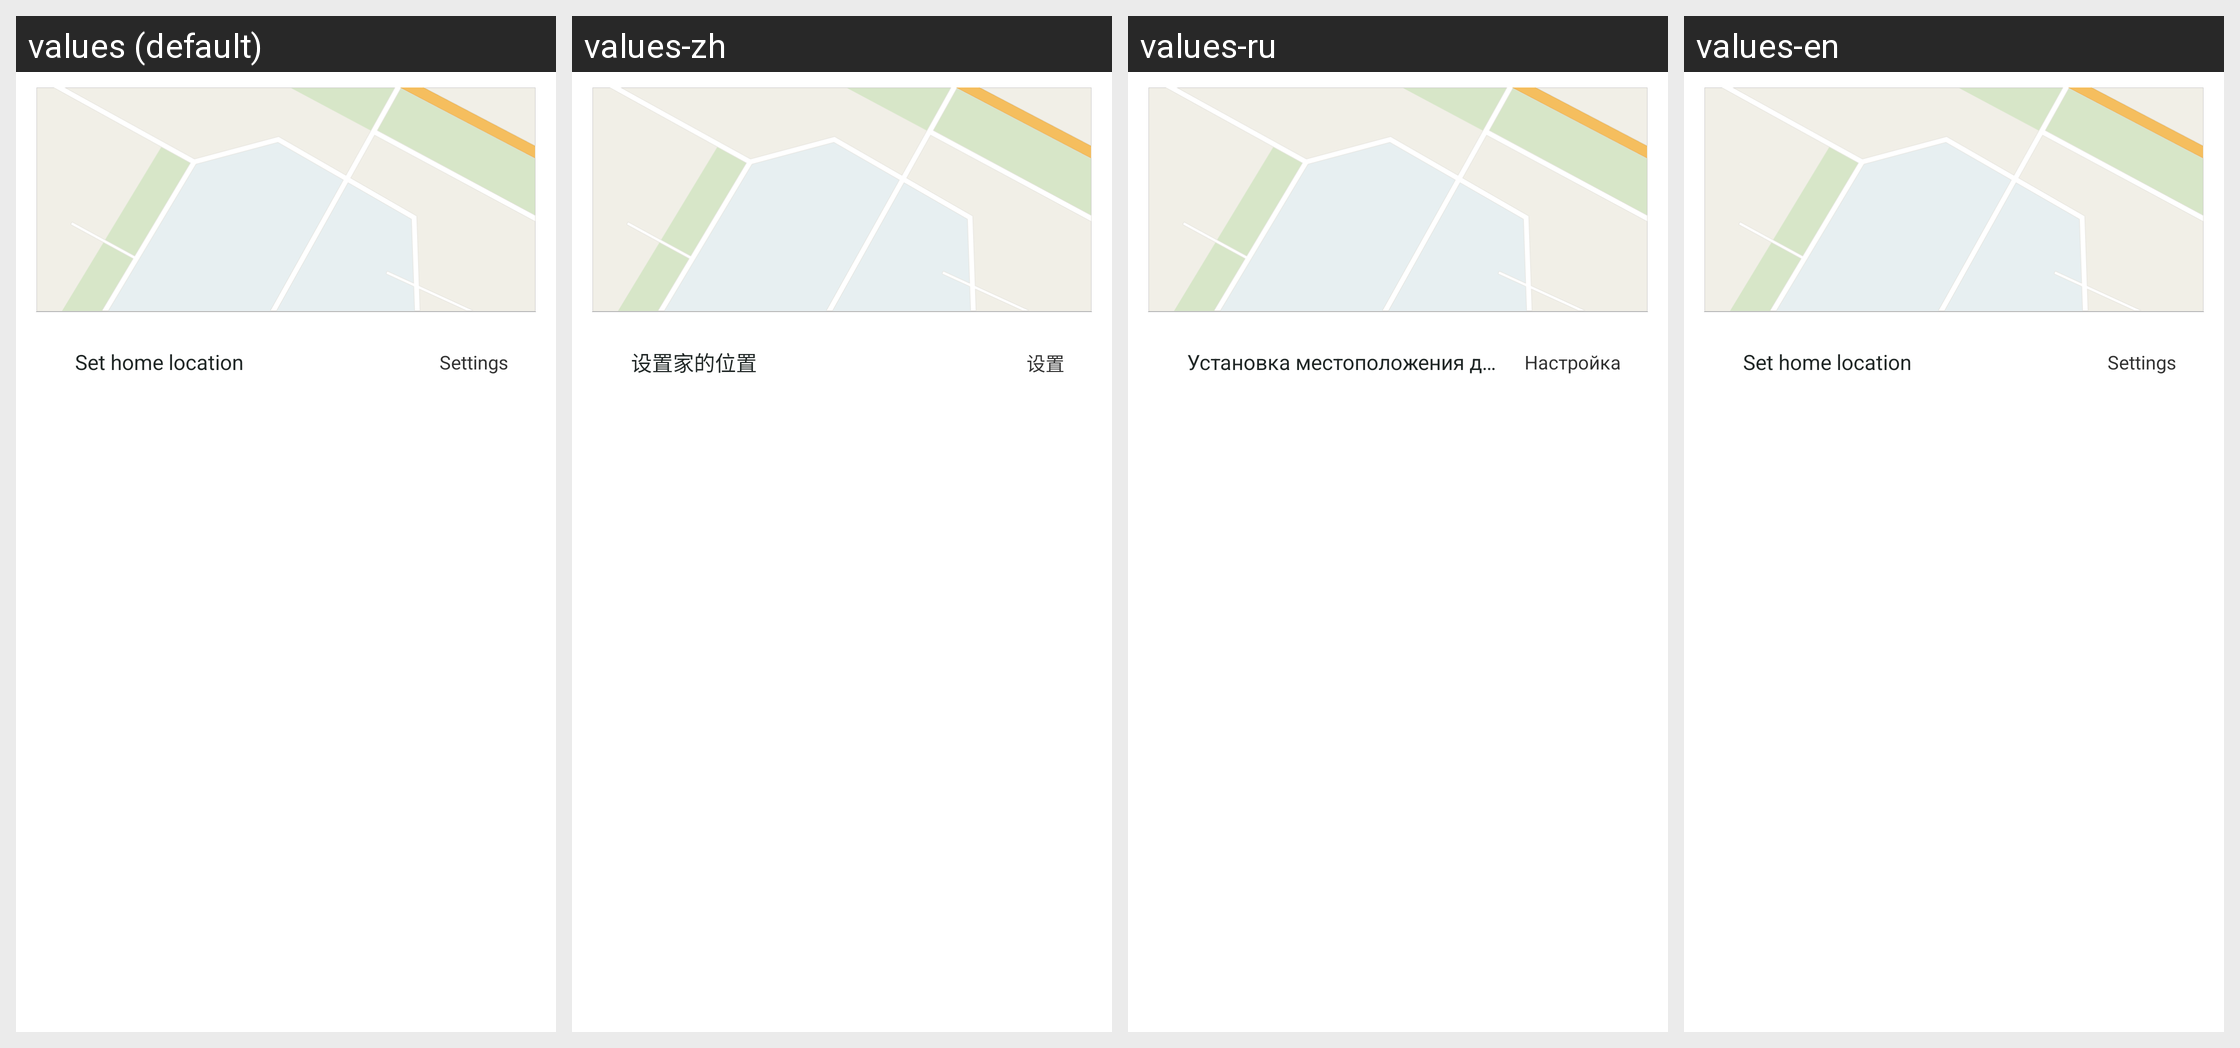

Locale-by-locale string values for the Android screen shown in this grid:
Android screen res/layout/sample_adapter_item.xml rendered under 4 locales, left to right: values (default), values-zh, values-ru, values-en. Device: Nexus 5 (rendered at 1080×1920; each locale shown at half size, 540×960, under a caption strip naming it); theme FullBleedTheme.
Other locales in the repository, not shown: values-de-rDE, values-hi, values-ko-rKR, values-ms-rMY, values-pl, values-th, values-tl-rPH, values-tr-rTR, values-vi, values-zh-rTW.
Strings drawn on this screen, with the default value and each locale's value (text and hints the layout hard-codes, and strings that could not be matched under every locale, appear in the picture but are not listed):

security_zone_default_home
  values: Set home location
  values-zh: 设置家的位置
  values-ru: Установка местоположения дома
  values-en: Set home location

security_zone_default_setting
  values: Settings
  values-zh: 设置
  values-ru: Настройка
  values-en: Settings
